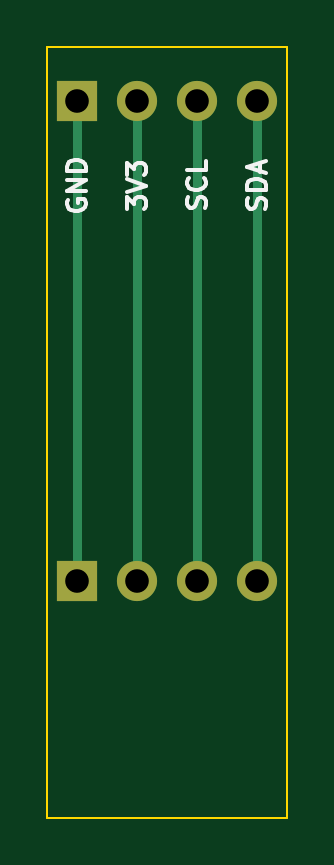
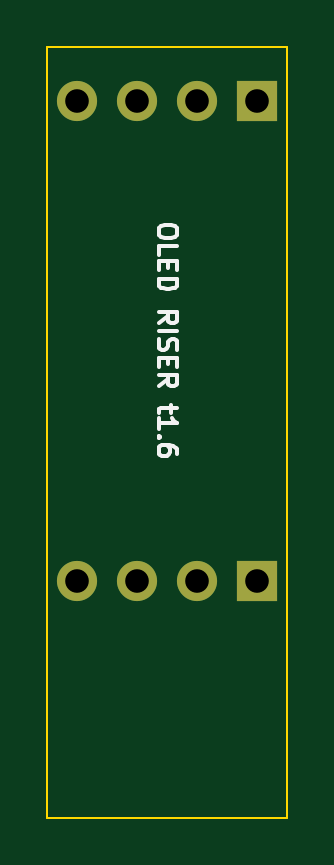
Circuit board: 11 layer files. Board 10.2 x 32.6 mm.
- bottom_copper: riser_oled-B_Cu.gbr (1006 bytes)
- bottom_mask: riser_oled-B_Mask.gbr (753 bytes)
- paste: riser_oled-B_Paste.gbr (455 bytes)
- bottom_silk: riser_oled-B_Silkscreen.gbr (6048 bytes)
- outline: riser_oled-Edge_Cuts.gbr (605 bytes)
- top_copper: riser_oled-F_Cu.gbr (1311 bytes)
- top_mask: riser_oled-F_Mask.gbr (753 bytes)
- paste: riser_oled-F_Paste.gbr (455 bytes)
- top_silk: riser_oled-F_Silkscreen.gbr (6672 bytes)
- drill: riser_oled-NPTH.drl (264 bytes)
- drill: riser_oled-PTH.drl (428 bytes)

=== bottom_copper: riser_oled-B_Cu.gbr ===
%TF.GenerationSoftware,KiCad,Pcbnew,10.0.6*%
%TF.CreationDate,2026-09-19T18:44:31+09:00*%
%TF.ProjectId,riser_oled,72697365-725f-46f6-9c65-642e6b696361,rev?*%
%TF.SameCoordinates,Original*%
%TF.FileFunction,Copper,L2,Bot*%
%TF.FilePolarity,Positive*%
%FSLAX46Y46*%
G04 Gerber Fmt 4.6, Leading zero omitted, Abs format (unit mm)*
G04 Created by KiCad (PCBNEW 10.0.6) date 2026-09-19 18:44:31*
%MOMM*%
%LPD*%
G01*
G04 APERTURE LIST*
%TA.AperFunction,ComponentPad*%
%ADD10R,1.700000X1.700000*%
%TD*%
%TA.AperFunction,ComponentPad*%
%ADD11C,1.700000*%
%TD*%
G04 APERTURE END LIST*
D10*
%TO.P,J1,1*%
%TO.N,GND*%
X51270000Y-72600000D03*
D11*
%TO.P,J1,2*%
%TO.N,V33*%
X53810000Y-72600000D03*
%TO.P,J1,3*%
%TO.N,SCL*%
X56350000Y-72600000D03*
%TO.P,J1,4*%
%TO.N,SDA*%
X58890000Y-72600000D03*
%TD*%
D10*
%TO.P,J2,1*%
%TO.N,GND*%
X51270000Y-52270000D03*
D11*
%TO.P,J2,2*%
%TO.N,V33*%
X53810000Y-52270000D03*
%TO.P,J2,3*%
%TO.N,SCL*%
X56350000Y-52270000D03*
%TO.P,J2,4*%
%TO.N,SDA*%
X58890000Y-52270000D03*
%TD*%
M02*

=== bottom_mask: riser_oled-B_Mask.gbr ===
%TF.GenerationSoftware,KiCad,Pcbnew,10.0.6*%
%TF.CreationDate,2026-09-19T18:44:31+09:00*%
%TF.ProjectId,riser_oled,72697365-725f-46f6-9c65-642e6b696361,rev?*%
%TF.SameCoordinates,Original*%
%TF.FileFunction,Soldermask,Bot*%
%TF.FilePolarity,Negative*%
%FSLAX46Y46*%
G04 Gerber Fmt 4.6, Leading zero omitted, Abs format (unit mm)*
G04 Created by KiCad (PCBNEW 10.0.6) date 2026-09-19 18:44:31*
%MOMM*%
%LPD*%
G01*
G04 APERTURE LIST*
%ADD10R,1.700000X1.700000*%
%ADD11C,1.700000*%
G04 APERTURE END LIST*
D10*
%TO.C,J1*%
X51270000Y-72600000D03*
D11*
X53810000Y-72600000D03*
X56350000Y-72600000D03*
X58890000Y-72600000D03*
%TD*%
D10*
%TO.C,J2*%
X51270000Y-52270000D03*
D11*
X53810000Y-52270000D03*
X56350000Y-52270000D03*
X58890000Y-52270000D03*
%TD*%
M02*

=== paste: riser_oled-B_Paste.gbr ===
%TF.GenerationSoftware,KiCad,Pcbnew,10.0.6*%
%TF.CreationDate,2026-09-19T18:44:31+09:00*%
%TF.ProjectId,riser_oled,72697365-725f-46f6-9c65-642e6b696361,rev?*%
%TF.SameCoordinates,Original*%
%TF.FileFunction,Paste,Bot*%
%TF.FilePolarity,Positive*%
%FSLAX46Y46*%
G04 Gerber Fmt 4.6, Leading zero omitted, Abs format (unit mm)*
G04 Created by KiCad (PCBNEW 10.0.6) date 2026-09-19 18:44:31*
%MOMM*%
%LPD*%
G01*
G04 APERTURE LIST*
G04 APERTURE END LIST*
M02*

=== bottom_silk: riser_oled-B_Silkscreen.gbr ===
%TF.GenerationSoftware,KiCad,Pcbnew,10.0.6*%
%TF.CreationDate,2026-09-19T18:44:31+09:00*%
%TF.ProjectId,riser_oled,72697365-725f-46f6-9c65-642e6b696361,rev?*%
%TF.SameCoordinates,Original*%
%TF.FileFunction,Legend,Bot*%
%TF.FilePolarity,Positive*%
%FSLAX46Y46*%
G04 Gerber Fmt 4.6, Leading zero omitted, Abs format (unit mm)*
G04 Created by KiCad (PCBNEW 10.0.6) date 2026-09-19 18:44:31*
%MOMM*%
%LPD*%
G01*
G04 APERTURE LIST*
%ADD10C,0.150000*%
G04 APERTURE END LIST*
D10*
X54642295Y-57749285D02*
X54642295Y-57901666D01*
X54642295Y-57901666D02*
X54680390Y-57977856D01*
X54680390Y-57977856D02*
X54756580Y-58054047D01*
X54756580Y-58054047D02*
X54908961Y-58092142D01*
X54908961Y-58092142D02*
X55175628Y-58092142D01*
X55175628Y-58092142D02*
X55328009Y-58054047D01*
X55328009Y-58054047D02*
X55404200Y-57977856D01*
X55404200Y-57977856D02*
X55442295Y-57901666D01*
X55442295Y-57901666D02*
X55442295Y-57749285D01*
X55442295Y-57749285D02*
X55404200Y-57673094D01*
X55404200Y-57673094D02*
X55328009Y-57596904D01*
X55328009Y-57596904D02*
X55175628Y-57558808D01*
X55175628Y-57558808D02*
X54908961Y-57558808D01*
X54908961Y-57558808D02*
X54756580Y-57596904D01*
X54756580Y-57596904D02*
X54680390Y-57673094D01*
X54680390Y-57673094D02*
X54642295Y-57749285D01*
X55442295Y-58815951D02*
X55442295Y-58434999D01*
X55442295Y-58434999D02*
X54642295Y-58434999D01*
X55023247Y-59082618D02*
X55023247Y-59349284D01*
X55442295Y-59463570D02*
X55442295Y-59082618D01*
X55442295Y-59082618D02*
X54642295Y-59082618D01*
X54642295Y-59082618D02*
X54642295Y-59463570D01*
X55442295Y-59806428D02*
X54642295Y-59806428D01*
X54642295Y-59806428D02*
X54642295Y-59996904D01*
X54642295Y-59996904D02*
X54680390Y-60111190D01*
X54680390Y-60111190D02*
X54756580Y-60187380D01*
X54756580Y-60187380D02*
X54832771Y-60225475D01*
X54832771Y-60225475D02*
X54985152Y-60263571D01*
X54985152Y-60263571D02*
X55099438Y-60263571D01*
X55099438Y-60263571D02*
X55251819Y-60225475D01*
X55251819Y-60225475D02*
X55328009Y-60187380D01*
X55328009Y-60187380D02*
X55404200Y-60111190D01*
X55404200Y-60111190D02*
X55442295Y-59996904D01*
X55442295Y-59996904D02*
X55442295Y-59806428D01*
X55442295Y-61673095D02*
X55061342Y-61406428D01*
X55442295Y-61215952D02*
X54642295Y-61215952D01*
X54642295Y-61215952D02*
X54642295Y-61520714D01*
X54642295Y-61520714D02*
X54680390Y-61596904D01*
X54680390Y-61596904D02*
X54718485Y-61634999D01*
X54718485Y-61634999D02*
X54794676Y-61673095D01*
X54794676Y-61673095D02*
X54908961Y-61673095D01*
X54908961Y-61673095D02*
X54985152Y-61634999D01*
X54985152Y-61634999D02*
X55023247Y-61596904D01*
X55023247Y-61596904D02*
X55061342Y-61520714D01*
X55061342Y-61520714D02*
X55061342Y-61215952D01*
X55442295Y-62015952D02*
X54642295Y-62015952D01*
X55404200Y-62358808D02*
X55442295Y-62473094D01*
X55442295Y-62473094D02*
X55442295Y-62663570D01*
X55442295Y-62663570D02*
X55404200Y-62739761D01*
X55404200Y-62739761D02*
X55366104Y-62777856D01*
X55366104Y-62777856D02*
X55289914Y-62815951D01*
X55289914Y-62815951D02*
X55213723Y-62815951D01*
X55213723Y-62815951D02*
X55137533Y-62777856D01*
X55137533Y-62777856D02*
X55099438Y-62739761D01*
X55099438Y-62739761D02*
X55061342Y-62663570D01*
X55061342Y-62663570D02*
X55023247Y-62511189D01*
X55023247Y-62511189D02*
X54985152Y-62434999D01*
X54985152Y-62434999D02*
X54947057Y-62396904D01*
X54947057Y-62396904D02*
X54870866Y-62358808D01*
X54870866Y-62358808D02*
X54794676Y-62358808D01*
X54794676Y-62358808D02*
X54718485Y-62396904D01*
X54718485Y-62396904D02*
X54680390Y-62434999D01*
X54680390Y-62434999D02*
X54642295Y-62511189D01*
X54642295Y-62511189D02*
X54642295Y-62701666D01*
X54642295Y-62701666D02*
X54680390Y-62815951D01*
X55023247Y-63158809D02*
X55023247Y-63425475D01*
X55442295Y-63539761D02*
X55442295Y-63158809D01*
X55442295Y-63158809D02*
X54642295Y-63158809D01*
X54642295Y-63158809D02*
X54642295Y-63539761D01*
X55442295Y-64339762D02*
X55061342Y-64073095D01*
X55442295Y-63882619D02*
X54642295Y-63882619D01*
X54642295Y-63882619D02*
X54642295Y-64187381D01*
X54642295Y-64187381D02*
X54680390Y-64263571D01*
X54680390Y-64263571D02*
X54718485Y-64301666D01*
X54718485Y-64301666D02*
X54794676Y-64339762D01*
X54794676Y-64339762D02*
X54908961Y-64339762D01*
X54908961Y-64339762D02*
X54985152Y-64301666D01*
X54985152Y-64301666D02*
X55023247Y-64263571D01*
X55023247Y-64263571D02*
X55061342Y-64187381D01*
X55061342Y-64187381D02*
X55061342Y-63882619D01*
X54908961Y-65177857D02*
X54908961Y-65482619D01*
X54642295Y-65292143D02*
X55328009Y-65292143D01*
X55328009Y-65292143D02*
X55404200Y-65330238D01*
X55404200Y-65330238D02*
X55442295Y-65406428D01*
X55442295Y-65406428D02*
X55442295Y-65482619D01*
X55442295Y-66168333D02*
X55442295Y-65711190D01*
X55442295Y-65939762D02*
X54642295Y-65939762D01*
X54642295Y-65939762D02*
X54756580Y-65863571D01*
X54756580Y-65863571D02*
X54832771Y-65787381D01*
X54832771Y-65787381D02*
X54870866Y-65711190D01*
X55366104Y-66511191D02*
X55404200Y-66549286D01*
X55404200Y-66549286D02*
X55442295Y-66511191D01*
X55442295Y-66511191D02*
X55404200Y-66473095D01*
X55404200Y-66473095D02*
X55366104Y-66511191D01*
X55366104Y-66511191D02*
X55442295Y-66511191D01*
X54642295Y-67235000D02*
X54642295Y-67082619D01*
X54642295Y-67082619D02*
X54680390Y-67006428D01*
X54680390Y-67006428D02*
X54718485Y-66968333D01*
X54718485Y-66968333D02*
X54832771Y-66892143D01*
X54832771Y-66892143D02*
X54985152Y-66854047D01*
X54985152Y-66854047D02*
X55289914Y-66854047D01*
X55289914Y-66854047D02*
X55366104Y-66892143D01*
X55366104Y-66892143D02*
X55404200Y-66930238D01*
X55404200Y-66930238D02*
X55442295Y-67006428D01*
X55442295Y-67006428D02*
X55442295Y-67158809D01*
X55442295Y-67158809D02*
X55404200Y-67235000D01*
X55404200Y-67235000D02*
X55366104Y-67273095D01*
X55366104Y-67273095D02*
X55289914Y-67311190D01*
X55289914Y-67311190D02*
X55099438Y-67311190D01*
X55099438Y-67311190D02*
X55023247Y-67273095D01*
X55023247Y-67273095D02*
X54985152Y-67235000D01*
X54985152Y-67235000D02*
X54947057Y-67158809D01*
X54947057Y-67158809D02*
X54947057Y-67006428D01*
X54947057Y-67006428D02*
X54985152Y-66930238D01*
X54985152Y-66930238D02*
X55023247Y-66892143D01*
X55023247Y-66892143D02*
X55099438Y-66854047D01*
M02*

=== outline: riser_oled-Edge_Cuts.gbr ===
%TF.GenerationSoftware,KiCad,Pcbnew,10.0.6*%
%TF.CreationDate,2026-09-19T18:44:31+09:00*%
%TF.ProjectId,riser_oled,72697365-725f-46f6-9c65-642e6b696361,rev?*%
%TF.SameCoordinates,Original*%
%TF.FileFunction,Profile,NP*%
%FSLAX46Y46*%
G04 Gerber Fmt 4.6, Leading zero omitted, Abs format (unit mm)*
G04 Created by KiCad (PCBNEW 10.0.6) date 2026-09-19 18:44:31*
%MOMM*%
%LPD*%
G01*
G04 APERTURE LIST*
%TA.AperFunction,Profile*%
%ADD10C,0.100000*%
%TD*%
G04 APERTURE END LIST*
D10*
X50000000Y-50000000D02*
X60160000Y-50000000D01*
X60160000Y-82630000D01*
X50000000Y-82630000D01*
X50000000Y-50000000D01*
M02*

=== top_copper: riser_oled-F_Cu.gbr ===
%TF.GenerationSoftware,KiCad,Pcbnew,10.0.6*%
%TF.CreationDate,2026-09-19T18:44:31+09:00*%
%TF.ProjectId,riser_oled,72697365-725f-46f6-9c65-642e6b696361,rev?*%
%TF.SameCoordinates,Original*%
%TF.FileFunction,Copper,L1,Top*%
%TF.FilePolarity,Positive*%
%FSLAX46Y46*%
G04 Gerber Fmt 4.6, Leading zero omitted, Abs format (unit mm)*
G04 Created by KiCad (PCBNEW 10.0.6) date 2026-09-19 18:44:31*
%MOMM*%
%LPD*%
G01*
G04 APERTURE LIST*
%TA.AperFunction,ComponentPad*%
%ADD10R,1.700000X1.700000*%
%TD*%
%TA.AperFunction,ComponentPad*%
%ADD11C,1.700000*%
%TD*%
%TA.AperFunction,Conductor*%
%ADD12C,0.400000*%
%TD*%
G04 APERTURE END LIST*
D10*
%TO.P,J1,1*%
%TO.N,GND*%
X51270000Y-72600000D03*
D11*
%TO.P,J1,2*%
%TO.N,V33*%
X53810000Y-72600000D03*
%TO.P,J1,3*%
%TO.N,SCL*%
X56350000Y-72600000D03*
%TO.P,J1,4*%
%TO.N,SDA*%
X58890000Y-72600000D03*
%TD*%
D10*
%TO.P,J2,1*%
%TO.N,GND*%
X51270000Y-52270000D03*
D11*
%TO.P,J2,2*%
%TO.N,V33*%
X53810000Y-52270000D03*
%TO.P,J2,3*%
%TO.N,SCL*%
X56350000Y-52270000D03*
%TO.P,J2,4*%
%TO.N,SDA*%
X58890000Y-52270000D03*
%TD*%
%TO.N,GND*%
D12*
X51270000Y-52270000D02*
X51270000Y-72600000D01*
%TO.N,V33*%
X53810000Y-52270000D02*
X53810000Y-72600000D01*
%TO.N,SCL*%
X56350000Y-52270000D02*
X56350000Y-72600000D01*
%TO.N,SDA*%
X58890000Y-52270000D02*
X58890000Y-72600000D01*
%TD*%
M02*

=== top_mask: riser_oled-F_Mask.gbr ===
%TF.GenerationSoftware,KiCad,Pcbnew,10.0.6*%
%TF.CreationDate,2026-09-19T18:44:31+09:00*%
%TF.ProjectId,riser_oled,72697365-725f-46f6-9c65-642e6b696361,rev?*%
%TF.SameCoordinates,Original*%
%TF.FileFunction,Soldermask,Top*%
%TF.FilePolarity,Negative*%
%FSLAX46Y46*%
G04 Gerber Fmt 4.6, Leading zero omitted, Abs format (unit mm)*
G04 Created by KiCad (PCBNEW 10.0.6) date 2026-09-19 18:44:31*
%MOMM*%
%LPD*%
G01*
G04 APERTURE LIST*
%ADD10R,1.700000X1.700000*%
%ADD11C,1.700000*%
G04 APERTURE END LIST*
D10*
%TO.C,J1*%
X51270000Y-72600000D03*
D11*
X53810000Y-72600000D03*
X56350000Y-72600000D03*
X58890000Y-72600000D03*
%TD*%
D10*
%TO.C,J2*%
X51270000Y-52270000D03*
D11*
X53810000Y-52270000D03*
X56350000Y-52270000D03*
X58890000Y-52270000D03*
%TD*%
M02*

=== paste: riser_oled-F_Paste.gbr ===
%TF.GenerationSoftware,KiCad,Pcbnew,10.0.6*%
%TF.CreationDate,2026-09-19T18:44:31+09:00*%
%TF.ProjectId,riser_oled,72697365-725f-46f6-9c65-642e6b696361,rev?*%
%TF.SameCoordinates,Original*%
%TF.FileFunction,Paste,Top*%
%TF.FilePolarity,Positive*%
%FSLAX46Y46*%
G04 Gerber Fmt 4.6, Leading zero omitted, Abs format (unit mm)*
G04 Created by KiCad (PCBNEW 10.0.6) date 2026-09-19 18:44:31*
%MOMM*%
%LPD*%
G01*
G04 APERTURE LIST*
G04 APERTURE END LIST*
M02*

=== top_silk: riser_oled-F_Silkscreen.gbr ===
%TF.GenerationSoftware,KiCad,Pcbnew,10.0.6*%
%TF.CreationDate,2026-09-19T18:44:31+09:00*%
%TF.ProjectId,riser_oled,72697365-725f-46f6-9c65-642e6b696361,rev?*%
%TF.SameCoordinates,Original*%
%TF.FileFunction,Legend,Top*%
%TF.FilePolarity,Positive*%
%FSLAX46Y46*%
G04 Gerber Fmt 4.6, Leading zero omitted, Abs format (unit mm)*
G04 Created by KiCad (PCBNEW 10.0.6) date 2026-09-19 18:44:31*
%MOMM*%
%LPD*%
G01*
G04 APERTURE LIST*
%ADD10C,0.150000*%
G04 APERTURE END LIST*
D10*
X50870390Y-56479523D02*
X50832295Y-56555713D01*
X50832295Y-56555713D02*
X50832295Y-56669999D01*
X50832295Y-56669999D02*
X50870390Y-56784285D01*
X50870390Y-56784285D02*
X50946580Y-56860475D01*
X50946580Y-56860475D02*
X51022771Y-56898570D01*
X51022771Y-56898570D02*
X51175152Y-56936666D01*
X51175152Y-56936666D02*
X51289438Y-56936666D01*
X51289438Y-56936666D02*
X51441819Y-56898570D01*
X51441819Y-56898570D02*
X51518009Y-56860475D01*
X51518009Y-56860475D02*
X51594200Y-56784285D01*
X51594200Y-56784285D02*
X51632295Y-56669999D01*
X51632295Y-56669999D02*
X51632295Y-56593808D01*
X51632295Y-56593808D02*
X51594200Y-56479523D01*
X51594200Y-56479523D02*
X51556104Y-56441427D01*
X51556104Y-56441427D02*
X51289438Y-56441427D01*
X51289438Y-56441427D02*
X51289438Y-56593808D01*
X51632295Y-56098570D02*
X50832295Y-56098570D01*
X50832295Y-56098570D02*
X51632295Y-55641427D01*
X51632295Y-55641427D02*
X50832295Y-55641427D01*
X51632295Y-55260475D02*
X50832295Y-55260475D01*
X50832295Y-55260475D02*
X50832295Y-55069999D01*
X50832295Y-55069999D02*
X50870390Y-54955713D01*
X50870390Y-54955713D02*
X50946580Y-54879523D01*
X50946580Y-54879523D02*
X51022771Y-54841428D01*
X51022771Y-54841428D02*
X51175152Y-54803332D01*
X51175152Y-54803332D02*
X51289438Y-54803332D01*
X51289438Y-54803332D02*
X51441819Y-54841428D01*
X51441819Y-54841428D02*
X51518009Y-54879523D01*
X51518009Y-54879523D02*
X51594200Y-54955713D01*
X51594200Y-54955713D02*
X51632295Y-55069999D01*
X51632295Y-55069999D02*
X51632295Y-55260475D01*
X53372295Y-56860476D02*
X53372295Y-56365238D01*
X53372295Y-56365238D02*
X53677057Y-56631904D01*
X53677057Y-56631904D02*
X53677057Y-56517619D01*
X53677057Y-56517619D02*
X53715152Y-56441428D01*
X53715152Y-56441428D02*
X53753247Y-56403333D01*
X53753247Y-56403333D02*
X53829438Y-56365238D01*
X53829438Y-56365238D02*
X54019914Y-56365238D01*
X54019914Y-56365238D02*
X54096104Y-56403333D01*
X54096104Y-56403333D02*
X54134200Y-56441428D01*
X54134200Y-56441428D02*
X54172295Y-56517619D01*
X54172295Y-56517619D02*
X54172295Y-56746190D01*
X54172295Y-56746190D02*
X54134200Y-56822381D01*
X54134200Y-56822381D02*
X54096104Y-56860476D01*
X53372295Y-56136666D02*
X54172295Y-55869999D01*
X54172295Y-55869999D02*
X53372295Y-55603333D01*
X53372295Y-55412857D02*
X53372295Y-54917619D01*
X53372295Y-54917619D02*
X53677057Y-55184285D01*
X53677057Y-55184285D02*
X53677057Y-55070000D01*
X53677057Y-55070000D02*
X53715152Y-54993809D01*
X53715152Y-54993809D02*
X53753247Y-54955714D01*
X53753247Y-54955714D02*
X53829438Y-54917619D01*
X53829438Y-54917619D02*
X54019914Y-54917619D01*
X54019914Y-54917619D02*
X54096104Y-54955714D01*
X54096104Y-54955714D02*
X54134200Y-54993809D01*
X54134200Y-54993809D02*
X54172295Y-55070000D01*
X54172295Y-55070000D02*
X54172295Y-55298571D01*
X54172295Y-55298571D02*
X54134200Y-55374762D01*
X54134200Y-55374762D02*
X54096104Y-55412857D01*
X56674200Y-56822381D02*
X56712295Y-56708095D01*
X56712295Y-56708095D02*
X56712295Y-56517619D01*
X56712295Y-56517619D02*
X56674200Y-56441428D01*
X56674200Y-56441428D02*
X56636104Y-56403333D01*
X56636104Y-56403333D02*
X56559914Y-56365238D01*
X56559914Y-56365238D02*
X56483723Y-56365238D01*
X56483723Y-56365238D02*
X56407533Y-56403333D01*
X56407533Y-56403333D02*
X56369438Y-56441428D01*
X56369438Y-56441428D02*
X56331342Y-56517619D01*
X56331342Y-56517619D02*
X56293247Y-56670000D01*
X56293247Y-56670000D02*
X56255152Y-56746190D01*
X56255152Y-56746190D02*
X56217057Y-56784285D01*
X56217057Y-56784285D02*
X56140866Y-56822381D01*
X56140866Y-56822381D02*
X56064676Y-56822381D01*
X56064676Y-56822381D02*
X55988485Y-56784285D01*
X55988485Y-56784285D02*
X55950390Y-56746190D01*
X55950390Y-56746190D02*
X55912295Y-56670000D01*
X55912295Y-56670000D02*
X55912295Y-56479523D01*
X55912295Y-56479523D02*
X55950390Y-56365238D01*
X56636104Y-55565237D02*
X56674200Y-55603333D01*
X56674200Y-55603333D02*
X56712295Y-55717618D01*
X56712295Y-55717618D02*
X56712295Y-55793809D01*
X56712295Y-55793809D02*
X56674200Y-55908095D01*
X56674200Y-55908095D02*
X56598009Y-55984285D01*
X56598009Y-55984285D02*
X56521819Y-56022380D01*
X56521819Y-56022380D02*
X56369438Y-56060476D01*
X56369438Y-56060476D02*
X56255152Y-56060476D01*
X56255152Y-56060476D02*
X56102771Y-56022380D01*
X56102771Y-56022380D02*
X56026580Y-55984285D01*
X56026580Y-55984285D02*
X55950390Y-55908095D01*
X55950390Y-55908095D02*
X55912295Y-55793809D01*
X55912295Y-55793809D02*
X55912295Y-55717618D01*
X55912295Y-55717618D02*
X55950390Y-55603333D01*
X55950390Y-55603333D02*
X55988485Y-55565237D01*
X56712295Y-54841428D02*
X56712295Y-55222380D01*
X56712295Y-55222380D02*
X55912295Y-55222380D01*
X59214200Y-56841428D02*
X59252295Y-56727142D01*
X59252295Y-56727142D02*
X59252295Y-56536666D01*
X59252295Y-56536666D02*
X59214200Y-56460475D01*
X59214200Y-56460475D02*
X59176104Y-56422380D01*
X59176104Y-56422380D02*
X59099914Y-56384285D01*
X59099914Y-56384285D02*
X59023723Y-56384285D01*
X59023723Y-56384285D02*
X58947533Y-56422380D01*
X58947533Y-56422380D02*
X58909438Y-56460475D01*
X58909438Y-56460475D02*
X58871342Y-56536666D01*
X58871342Y-56536666D02*
X58833247Y-56689047D01*
X58833247Y-56689047D02*
X58795152Y-56765237D01*
X58795152Y-56765237D02*
X58757057Y-56803332D01*
X58757057Y-56803332D02*
X58680866Y-56841428D01*
X58680866Y-56841428D02*
X58604676Y-56841428D01*
X58604676Y-56841428D02*
X58528485Y-56803332D01*
X58528485Y-56803332D02*
X58490390Y-56765237D01*
X58490390Y-56765237D02*
X58452295Y-56689047D01*
X58452295Y-56689047D02*
X58452295Y-56498570D01*
X58452295Y-56498570D02*
X58490390Y-56384285D01*
X59252295Y-56041427D02*
X58452295Y-56041427D01*
X58452295Y-56041427D02*
X58452295Y-55850951D01*
X58452295Y-55850951D02*
X58490390Y-55736665D01*
X58490390Y-55736665D02*
X58566580Y-55660475D01*
X58566580Y-55660475D02*
X58642771Y-55622380D01*
X58642771Y-55622380D02*
X58795152Y-55584284D01*
X58795152Y-55584284D02*
X58909438Y-55584284D01*
X58909438Y-55584284D02*
X59061819Y-55622380D01*
X59061819Y-55622380D02*
X59138009Y-55660475D01*
X59138009Y-55660475D02*
X59214200Y-55736665D01*
X59214200Y-55736665D02*
X59252295Y-55850951D01*
X59252295Y-55850951D02*
X59252295Y-56041427D01*
X59023723Y-55279523D02*
X59023723Y-54898570D01*
X59252295Y-55355713D02*
X58452295Y-55089046D01*
X58452295Y-55089046D02*
X59252295Y-54822380D01*
M02*

=== drill: riser_oled-NPTH.drl ===
M48
; DRILL file KiCad 10.0.6 date 2026-09-19T18:44:31
; FORMAT={-:-/ absolute / metric / decimal}
; #@! TF.CreationDate,2026-09-19T18:44:31+09:00
; #@! TF.GenerationSoftware,Kicad,Pcbnew,10.0.6
; #@! TF.FileFunction,NonPlated,1,2,NPTH
FMAT,2
METRIC
%
G90
G05
M30

=== drill: riser_oled-PTH.drl ===
M48
; DRILL file KiCad 10.0.6 date 2026-09-19T18:44:31
; FORMAT={-:-/ absolute / metric / decimal}
; #@! TF.CreationDate,2026-09-19T18:44:31+09:00
; #@! TF.GenerationSoftware,Kicad,Pcbnew,10.0.6
; #@! TF.FileFunction,Plated,1,2,PTH
FMAT,2
METRIC
; #@! TA.AperFunction,Plated,PTH,ComponentDrill
T1C1.000
%
G90
G05
T1
X51.27Y-52.27
X51.27Y-72.6
X53.81Y-52.27
X53.81Y-72.6
X56.35Y-52.27
X56.35Y-72.6
X58.89Y-52.27
X58.89Y-72.6
M30
